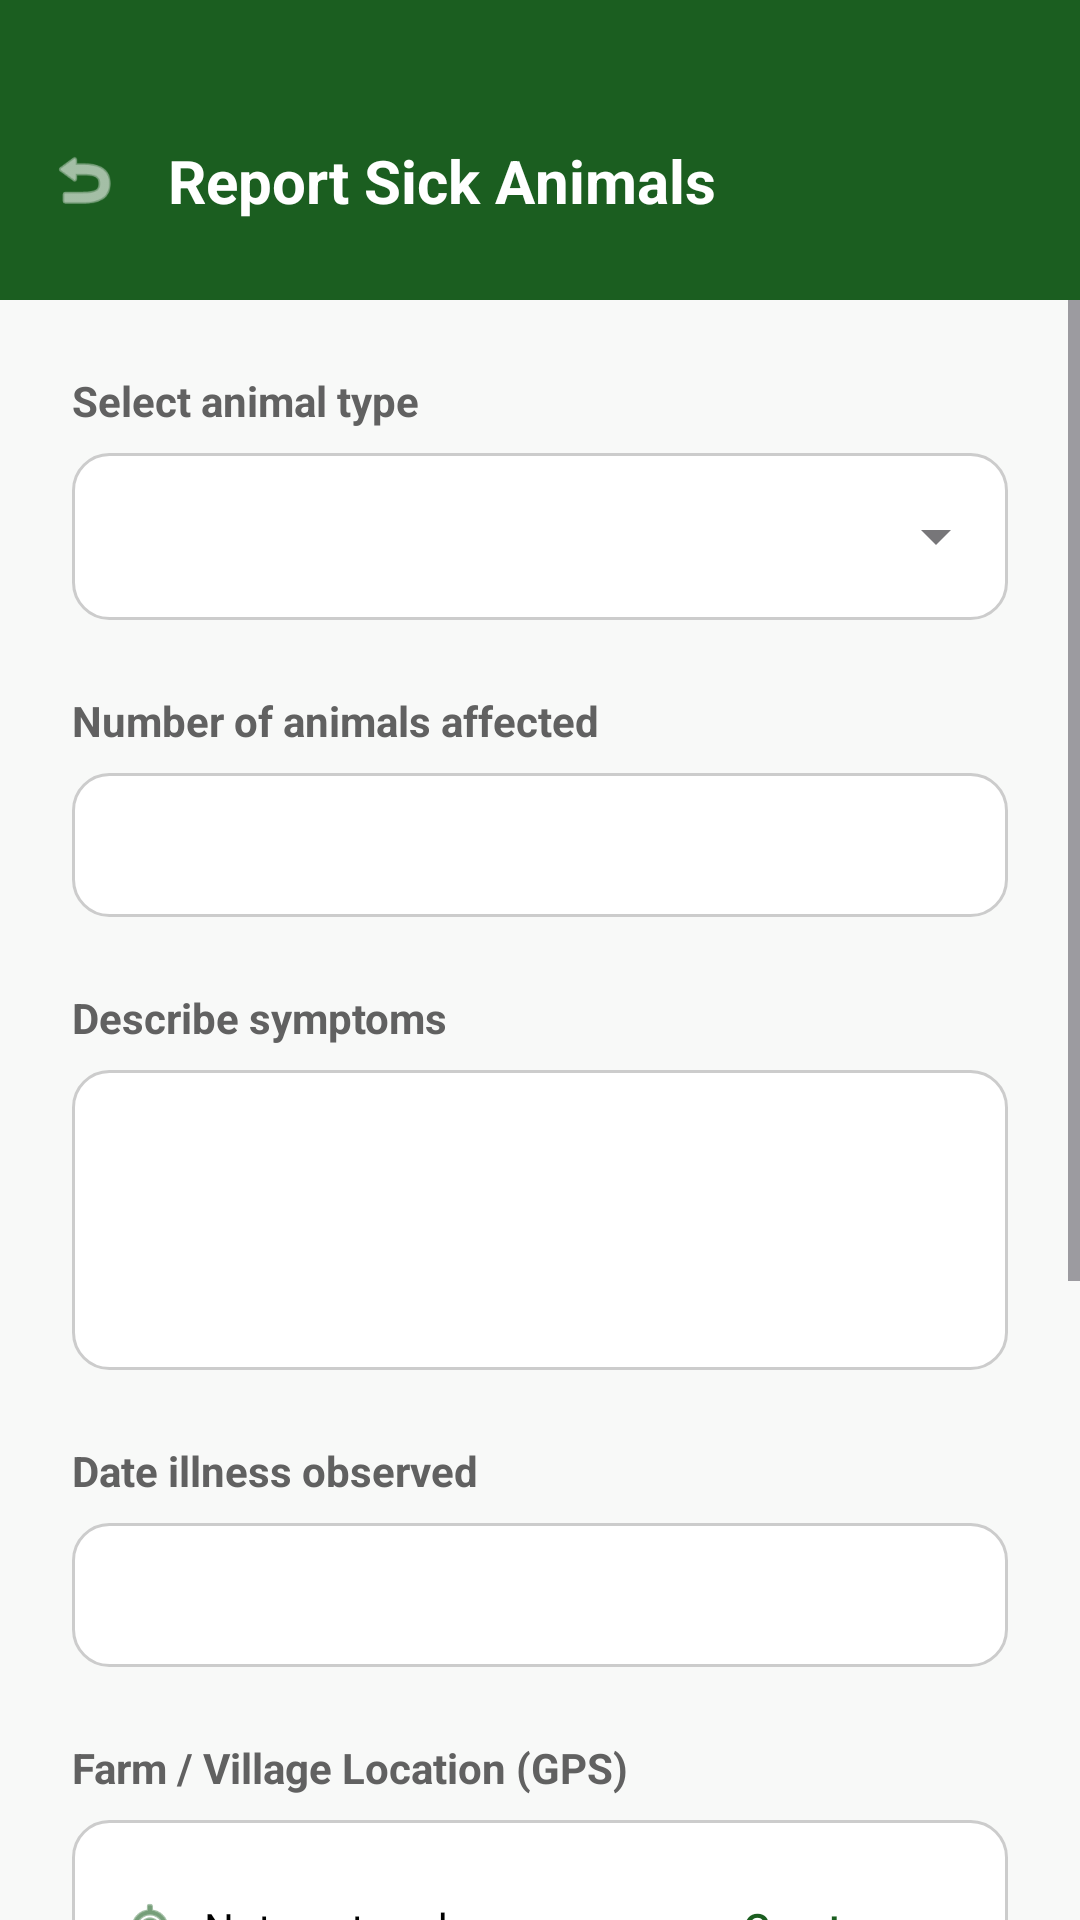

Android layout source for this screen:
<!-- AndroidManifest.xml: application theme Theme.DiseaseAlertLesotho -->
<!-- res/layout/activity_report_disease.xml -->
<?xml version="1.0" encoding="utf-8"?>
<androidx.constraintlayout.widget.ConstraintLayout xmlns:android="http://schemas.android.com/apk/res/android"
    xmlns:app="http://schemas.android.com/apk/res-auto"
    xmlns:tools="http://schemas.android.com/tools"
    android:layout_width="match_parent"
    android:layout_height="match_parent"
    android:background="#F8F9F8"
    tools:context=".ReportDiseaseActivity">

    
    <View
        android:id="@+id/header_bg"
        android:layout_width="match_parent"
        android:layout_height="100dp"
        android:background="#1B5E20"
        app:layout_constraintTop_toTopOf="parent" />

    <ImageView
        android:id="@+id/btn_back"
        android:layout_width="24dp"
        android:layout_height="24dp"
        android:layout_marginStart="16dp"
        android:layout_marginTop="48dp"
        android:src="@android:drawable/ic_menu_revert"
        app:layout_constraintStart_toStartOf="parent"
        app:layout_constraintTop_toTopOf="parent"
        app:tint="@android:color/white" />

    <TextView
        android:id="@+id/tv_title"
        android:layout_width="wrap_content"
        android:layout_height="wrap_content"
        android:layout_marginStart="16dp"
        android:text="Report Sick Animals"
        android:textColor="@android:color/white"
        android:textSize="20sp"
        android:textStyle="bold"
        app:layout_constraintBottom_toBottomOf="@id/btn_back"
        app:layout_constraintStart_toEndOf="@id/btn_back"
        app:layout_constraintTop_toTopOf="@id/btn_back" />

    <ScrollView
        android:layout_width="match_parent"
        android:layout_height="0dp"
        app:layout_constraintBottom_toBottomOf="parent"
        app:layout_constraintTop_toBottomOf="@id/header_bg">

        <LinearLayout
            android:layout_width="match_parent"
            android:layout_height="wrap_content"
            android:orientation="vertical"
            android:padding="24dp">

            <TextView
                android:layout_width="wrap_content"
                android:layout_height="wrap_content"
                android:text="Select animal type"
                android:textColor="#616161"
                android:textStyle="bold" />

            <com.google.android.material.textfield.TextInputLayout
                style="@style/Widget.MaterialComponents.TextInputLayout.OutlinedBox.ExposedDropdownMenu"
                android:layout_width="match_parent"
                android:layout_height="wrap_content"
                android:layout_marginTop="8dp"
                app:boxCornerRadiusBottomEnd="16dp"
                app:boxCornerRadiusBottomStart="16dp"
                app:boxCornerRadiusTopEnd="16dp"
                app:boxCornerRadiusTopStart="16dp"
                app:boxStrokeColor="#1B5E20"
                app:hintEnabled="false">

                <AutoCompleteTextView
                    android:id="@+id/act_animal_type"
                    android:layout_width="match_parent"
                    android:layout_height="wrap_content"
                    android:background="@drawable/edit_text_bg"
                    android:hint=""
                    android:inputType="none"
                    android:paddingHorizontal="16dp"
                    android:textColor="@android:color/black"
                    android:textColorHint="@android:color/black" />

            </com.google.android.material.textfield.TextInputLayout>

            <TextView
                android:layout_width="wrap_content"
                android:layout_height="wrap_content"
                android:layout_marginTop="24dp"
                android:text="Number of animals affected"
                android:textColor="#616161"
                android:textStyle="bold" />

            <EditText
                android:id="@+id/et_animal_count"
                android:layout_width="match_parent"
                android:layout_height="48dp"
                android:layout_marginTop="8dp"
                android:background="@drawable/edit_text_bg"
                android:hint=""
                android:inputType="number"
                android:paddingHorizontal="16dp"
                android:textColor="@android:color/black"
                android:textColorHint="@android:color/black" />

            <TextView
                android:layout_width="wrap_content"
                android:layout_height="wrap_content"
                android:layout_marginTop="24dp"
                android:text="Describe symptoms"
                android:textColor="#616161"
                android:textStyle="bold" />

            <EditText
                android:id="@+id/et_symptoms"
                android:layout_width="match_parent"
                android:layout_height="100dp"
                android:layout_marginTop="8dp"
                android:background="@drawable/edit_text_bg"
                android:gravity="top"
                android:hint=""
                android:padding="16dp"
                android:textSize="14sp"
                android:textColor="@android:color/black"
                android:textColorHint="@android:color/black" />

            <TextView
                android:layout_width="wrap_content"
                android:layout_height="wrap_content"
                android:layout_marginTop="24dp"
                android:text="Date illness observed"
                android:textColor="#616161"
                android:textStyle="bold" />

            <EditText
                android:id="@+id/et_date"
                android:layout_width="match_parent"
                android:layout_height="48dp"
                android:layout_marginTop="8dp"
                android:background="@drawable/edit_text_bg"
                android:focusable="false"
                android:hint=""
                android:paddingHorizontal="16dp"
                android:textColor="@android:color/black"
                android:textColorHint="@android:color/black" />

            
            <TextView
                android:layout_width="wrap_content"
                android:layout_height="wrap_content"
                android:layout_marginTop="24dp"
                android:text="Farm / Village Location (GPS)"
                android:textColor="#616161"
                android:textStyle="bold" />

            <LinearLayout
                android:layout_width="match_parent"
                android:layout_height="wrap_content"
                android:layout_marginTop="8dp"
                android:orientation="horizontal"
                android:gravity="center_vertical"
                android:background="@drawable/edit_text_bg"
                android:paddingHorizontal="16dp">

                <ImageView
                    android:layout_width="20dp"
                    android:layout_height="20dp"
                    android:src="@android:drawable/ic_menu_mylocation"
                    app:tint="#1B5E20" />

                <TextView
                    android:id="@+id/tv_gps_location"
                    android:layout_width="0dp"
                    android:layout_height="48dp"
                    android:layout_weight="1"
                    android:layout_marginStart="8dp"
                    android:gravity="center_vertical"
                    android:text="Not captured"
                    android:textColor="@android:color/black"
                    android:textSize="14sp" />

                <ProgressBar
                    android:id="@+id/pb_gps_loading"
                    android:layout_width="16dp"
                    android:layout_height="16dp"
                    android:visibility="gone"
                    android:indeterminateTint="#1B5E20" />

                <com.google.android.material.button.MaterialButton
                    android:id="@+id/btn_capture_gps"
                    style="@style/Widget.MaterialComponents.Button.TextButton"
                    android:layout_width="wrap_content"
                    android:layout_height="wrap_content"
                    android:text="Capture"
                    android:textColor="#1B5E20"
                    android:textAllCaps="false" />
            </LinearLayout>

            <TextView
                android:layout_width="wrap_content"
                android:layout_height="wrap_content"
                android:layout_marginTop="24dp"
                android:text="Upload photo of affected animal"
                android:textColor="#616161"
                android:textStyle="bold" />

            <LinearLayout
                android:id="@+id/btn_upload_photo"
                android:layout_width="match_parent"
                android:layout_height="150dp"
                android:layout_marginTop="8dp"
                android:background="@drawable/dashed_border"
                android:gravity="center"
                android:clickable="true"
                android:focusable="true"
                android:orientation="vertical">

                <ImageView
                    android:id="@+id/iv_preview"
                    android:layout_width="match_parent"
                    android:layout_height="match_parent"
                    android:scaleType="centerInside"
                    android:visibility="gone" />

                <LinearLayout
                    android:id="@+id/layout_upload_placeholder"
                    android:layout_width="wrap_content"
                    android:layout_height="wrap_content"
                    android:gravity="center"
                    android:orientation="vertical"
                    android:clickable="false"
                    android:focusable="false">

                    <ImageView
                        android:layout_width="32dp"
                        android:layout_height="32dp"
                        android:src="@android:drawable/ic_menu_camera"
                        app:tint="#1B5E20"
                        android:clickable="false"
                        android:focusable="false" />

                    <TextView
                        android:layout_width="wrap_content"
                        android:layout_height="wrap_content"
                        android:layout_marginTop="8dp"
                        android:text="Tap to upload photo"
                        android:textColor="#1B5E20"
                        android:textStyle="bold"
                        android:clickable="false"
                        android:focusable="false" />
                </LinearLayout>
            </LinearLayout>

            <com.google.android.material.button.MaterialButton
                android:id="@+id/btn_submit_report"
                android:layout_width="match_parent"
                android:layout_height="56dp"
                android:layout_marginTop="32dp"
                android:backgroundTint="#1B5E20"
                android:text="Submit Report"
                android:textAllCaps="false"
                android:textSize="18sp"
                app:cornerRadius="16dp" />

        </LinearLayout>
    </ScrollView>

</androidx.constraintlayout.widget.ConstraintLayout>
<!-- resources referenced by this layout -->
<resources>
  <!-- drawable dashed_border (drawable) -->
  <?xml version="1.0" encoding="utf-8"?>
  <shape xmlns:android="http://schemas.android.com/apk/res/android">
      <stroke
          android:width="2dp"
          android:color="#A5D6A7"
          android:dashWidth="8dp"
          android:dashGap="4dp" />
      <corners android:radius="16dp" />
      <solid android:color="@android:color/transparent" />
  </shape>
  <!-- drawable edit_text_bg (drawable) -->
  <?xml version="1.0" encoding="utf-8"?>
  <shape xmlns:android="http://schemas.android.com/apk/res/android">
      <solid android:color="@color/white" />
      <stroke
          android:width="1dp"
          android:color="@color/border_color" />
      <corners android:radius="12dp" />
      <padding
          android:bottom="12dp"
          android:left="16dp"
          android:right="16dp"
          android:top="12dp" />
  </shape>
  <style name="Theme.DiseaseAlertLesotho" parent="Base.Theme.DiseaseAlertLesotho" />
  <color name="white">#FFFFFFFF</color>
  <color name="border_color">#CCCCCC</color>
  <style name="Base.Theme.DiseaseAlertLesotho" parent="Theme.Material3.DayNight.NoActionBar">
          
          
      </style>
</resources>
